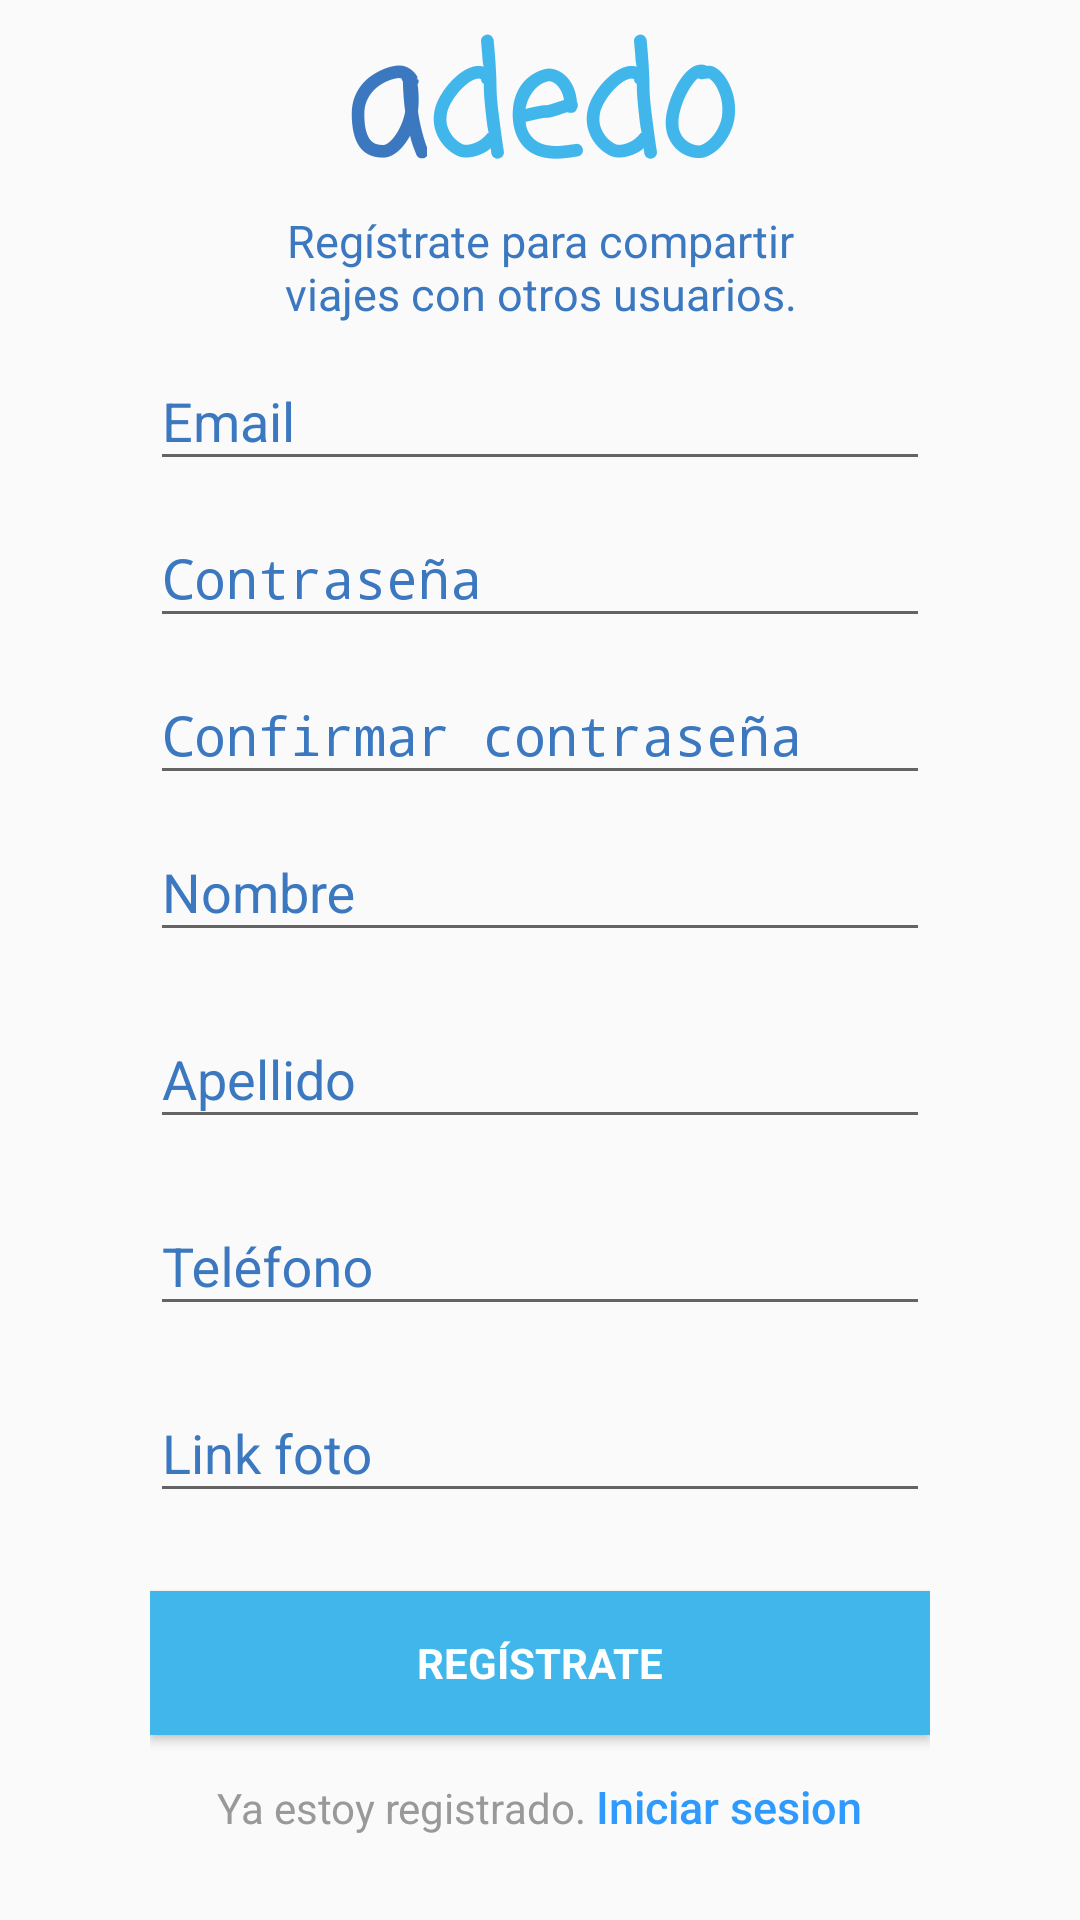

Here is an Android app screen rendered from its layout file. Give the layout XML and the strings, colors and styles it references.
<!-- AndroidManifest.xml: application theme AppTheme -->
<!-- res/layout/activity_sign_up.xml -->
<?xml version="1.0" encoding="utf-8"?>
<android.support.design.widget.CoordinatorLayout
    xmlns:android="http://schemas.android.com/apk/res/android"
    xmlns:tools="http://schemas.android.com/tools"
    android:id="@+id/main_layout"
    android:layout_width="match_parent"
    android:layout_height="match_parent"
    android:gravity="center_horizontal"
    android:orientation="vertical"
    android:layout_marginTop="30dp"
    tools:context="com.proyectos.florm.a_dedo.SignInActivity">

    <ScrollView
        android:layout_width="match_parent"
        android:layout_height="match_parent">
        <LinearLayout
            android:layout_width="fill_parent"
            android:layout_height="fill_parent"
            android:gravity="center"
            android:orientation="vertical"
            android:paddingVertical="@dimen/activity_horizontal_margin"
            android:paddingHorizontal="50dp">

            <LinearLayout
                android:layout_width="wrap_content"
                android:layout_height="70dp"
                android:orientation="horizontal">

                <TextView
                    android:layout_width="wrap_content"
                    android:layout_height="wrap_content"
                    android:layout_gravity="center"
                    android:fontFamily="casual"
                    android:text="a"
                    android:textColor="@color/colorPrimaryDark"
                    android:textSize="50dp"
                    android:textStyle="bold" />
                <TextView
                    android:layout_width="wrap_content"
                    android:layout_height="wrap_content"
                    android:fontFamily="casual"
                    android:text="dedo"
                    android:textColor="@color/colorPrimary"
                    android:textSize="50dp"
                    android:textStyle="bold" />
            </LinearLayout>

            <TextView
                android:layout_width="200dp"
                android:layout_height="wrap_content"
                android:text="Regístrate para compartir viajes con otros usuarios."
                android:textColor="@color/colorPrimaryDark"
                android:gravity="center"
                android:textSize="15dp" />

            <android.support.design.widget.TextInputLayout
                android:layout_width="match_parent"
                android:layout_height="wrap_content"
                android:textColorHint="@color/colorPrimaryDark">
                <EditText
                    android:id="@+id/email"
                    android:layout_width="match_parent"
                    android:layout_height="wrap_content"
                    android:hint="Email"
                    android:inputType="textEmailAddress"
                    android:maxLines="1"
                    android:singleLine="true"
                    android:textColor="@android:color/darker_gray" />
            </android.support.design.widget.TextInputLayout>

            <android.support.design.widget.TextInputLayout
                android:layout_width="match_parent"
                android:layout_height="wrap_content"
                android:textColorHint="@color/colorPrimaryDark">

                <EditText
                    android:id="@+id/password"
                    android:layout_width="match_parent"
                    android:layout_height="wrap_content"
                    android:focusableInTouchMode="true"
                    android:hint="Contraseña"
                    android:imeOptions="actionUnspecified"
                    android:inputType="textPassword"
                    android:maxLines="1"
                    android:singleLine="true"
                    android:textColor="@android:color/darker_gray" />
            </android.support.design.widget.TextInputLayout>

            <android.support.design.widget.TextInputLayout
                android:layout_width="match_parent"
                android:layout_height="wrap_content"
                android:textColorHint="@color/colorPrimaryDark">

                <EditText
                    android:id="@+id/password_confirm"
                    android:layout_width="match_parent"
                    android:layout_height="wrap_content"
                    android:focusableInTouchMode="true"
                    android:hint="Confirmar contraseña"
                    android:imeOptions="actionUnspecified"
                    android:inputType="textPassword"
                    android:maxLines="1"
                    android:singleLine="true"
                    android:textColor="@android:color/darker_gray" />
            </android.support.design.widget.TextInputLayout>

            <android.support.design.widget.TextInputLayout
                android:layout_width="match_parent"
                android:layout_height="wrap_content"
                android:textColorHint="@color/colorPrimaryDark">

                <EditText
                    android:id="@+id/nombre"
                    android:layout_width="match_parent"
                    android:layout_height="wrap_content"
                    android:layout_marginBottom="10dp"
                    android:hint="Nombre"
                    android:inputType="textNoSuggestions"
                    android:textColor="@android:color/darker_gray"
                    android:textColorHint="@android:color/darker_gray" />
            </android.support.design.widget.TextInputLayout>

            <android.support.design.widget.TextInputLayout
                android:layout_width="match_parent"
                android:layout_height="wrap_content"
                android:textColorHint="@color/colorPrimaryDark">

                <EditText
                    android:id="@+id/apellido"
                    android:layout_width="match_parent"
                    android:layout_height="wrap_content"
                    android:layout_marginBottom="10dp"
                    android:hint="Apellido"
                    android:inputType="textNoSuggestions"
                    android:textColor="@android:color/darker_gray"
                    android:textColorHint="@android:color/darker_gray" />
            </android.support.design.widget.TextInputLayout>

            <android.support.design.widget.TextInputLayout
                android:layout_width="match_parent"
                android:layout_height="wrap_content"
                android:textColorHint="@color/colorPrimaryDark">
                <EditText
                    android:id="@+id/telefono"
                    android:layout_width="match_parent"
                    android:layout_height="wrap_content"
                    android:layout_marginBottom="10dp"
                    android:hint="Teléfono"
                    android:inputType="phone"
                    android:textColor="@android:color/darker_gray"
                    android:textColorHint="@android:color/darker_gray" />
            </android.support.design.widget.TextInputLayout>


            <android.support.design.widget.TextInputLayout
                android:layout_width="match_parent"
                android:layout_height="wrap_content"
                android:textColorHint="@color/colorPrimaryDark">

                <EditText
                    android:id="@+id/foto"
                    android:layout_width="match_parent"
                    android:layout_height="wrap_content"
                    android:layout_marginBottom="10dp"
                    android:hint="Link foto"
                    android:inputType="textUri"
                    android:textColor="@android:color/darker_gray"
                    android:textColorHint="@android:color/darker_gray" />
            </android.support.design.widget.TextInputLayout>

            <Button
                android:id="@+id/sign_up_button"
                style="?android:textAppearanceSmall"
                android:layout_width="match_parent"
                android:layout_height="wrap_content"
                android:layout_marginTop="16dp"
                android:background="@color/colorPrimary"
                android:text="Regístrate"
                android:textColor="@android:color/white"
                android:textStyle="bold" />

            <LinearLayout
                android:layout_width="wrap_content"
                android:layout_height="wrap_content"
                android:orientation="horizontal">
                <TextView
                    android:layout_width="wrap_content"
                    android:layout_height="wrap_content"
                    android:text="Ya estoy registrado. "
                    android:background="@null"
                    android:textColor="@color/input_login_hint" />
                <Button
                    android:id="@+id/sign_in_button"
                    android:layout_width="fill_parent"
                    android:layout_height="wrap_content"
                    android:background="@null"
                    android:text="Iniciar sesion"
                    android:textAllCaps="false"
                    android:textColor="@color/url"
                    android:textSize="15dp" />
            </LinearLayout>

        </LinearLayout>
    </ScrollView>
</android.support.design.widget.CoordinatorLayout>
<!-- resources referenced by this layout -->
<resources>
  <color name="colorPrimary">#40B6EB</color>
  <color name="colorPrimaryDark">#3c78bf</color>
  <color name="input_login_hint">#999999</color>
  <color name="url">#2E9AFE</color>
  <style name="AppTheme" parent="Theme.AppCompat.Light.DarkActionBar">
          
          <item name="colorPrimary">@color/colorPrimary</item>
          <item name="colorPrimaryDark">@color/colorPrimaryDark</item>
          <item name="colorAccent">@color/colorAccent</item>
          <item name="android:windowTranslucentNavigation">true</item>
      </style>
  <color name="colorAccent">#BDBDBD</color>
</resources>
